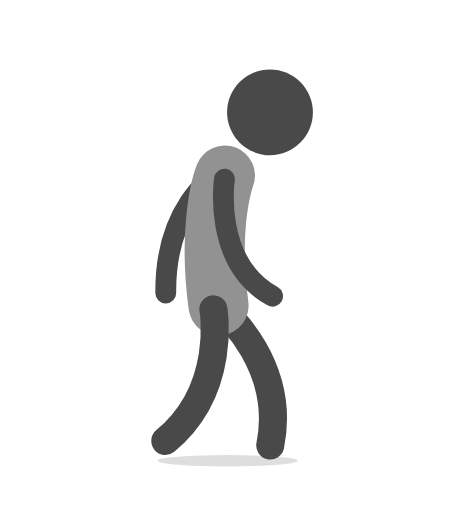
t = 0.00 s
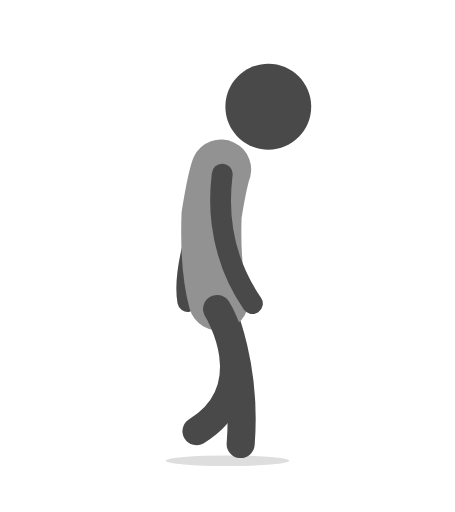
t = 0.25 s
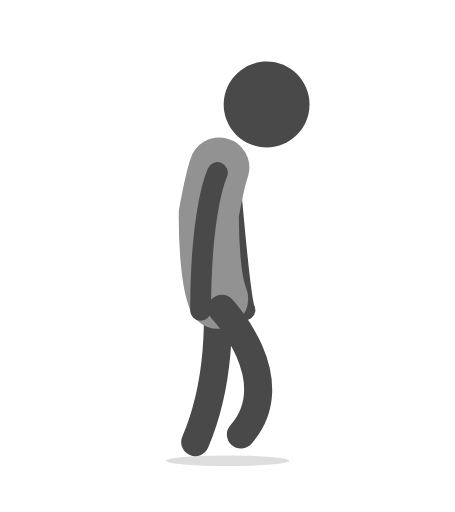
t = 0.48 s
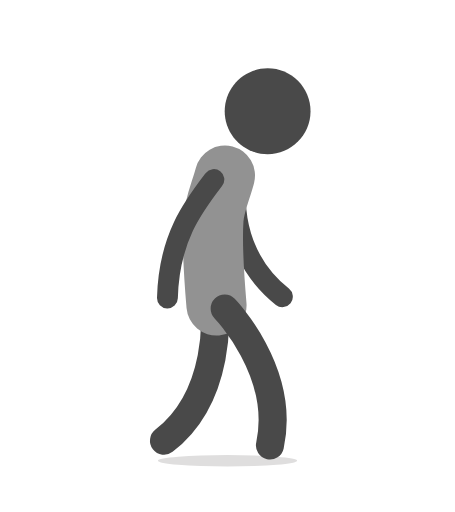
t = 0.73 s
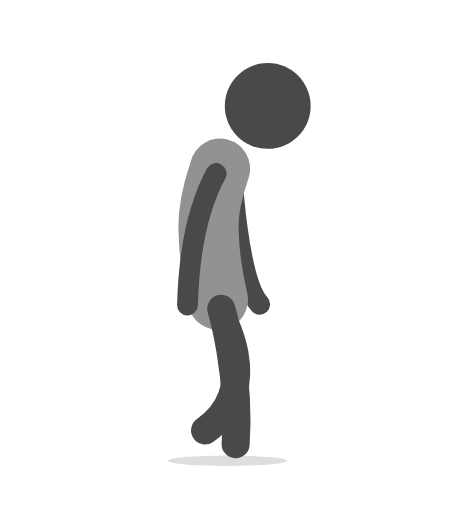
t = 0.98 s
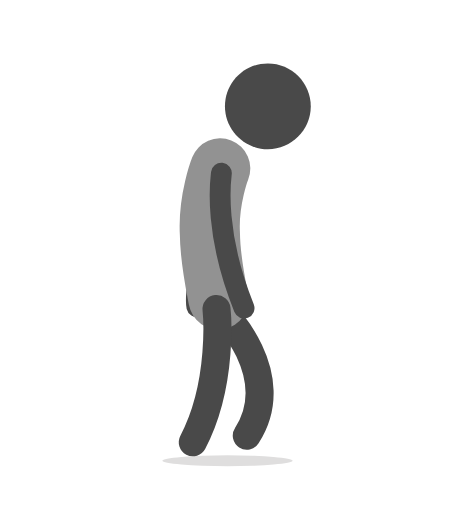
t = 1.22 s

The animated SVG that drew these frames (rendered in a browser with its animation timeline set to each time). Animation: 15 SMIL elements (animate=5,animateTransform=10); one cycle of 1.47 s, repeats indefinitely.

<svg fill="none" height="100%" width="100%" viewBox="0 0 400 450" xmlns:xlink="http://www.w3.org/1999/xlink" xmlns="http://www.w3.org/2000/svg"><g id="i0"><g transform="translate(200,405)"><g transform="scale(1,1)"><animateTransform repeatCount="indefinite" type="scale" attributeName="transform" dur="1.467s" begin="0s" calcMode="spline" values="1 1; 1 1; 0.837 0.9; 1 1; 0.837 0.9; 1 1; 1 1" keyTimes="0; 0.022727; 0.25; 0.477272; 0.704545; 0.931818; 1" keySplines="0 0 1 1; 0.333 0 0.667 1; 0.333 0 0.667 1; 0.333 0 0.667 1; 0.333 0 0.667 1; 0 0 1 1" fill="freeze" /><g transform="translate(8.5,-195)"><g id="i1" transform="matrix(1,0,0,1,-8.5,195)"><ellipse ry="5" rx="61.5" cy="0" cx="0" stroke-width="0" stroke="#c0c0c0" fill="#dfdede" /></g></g></g></g></g><g transform="matrix(1,0,0,1,136.044,213.214)" id="i2"><g id="i3" transform="matrix(1,0,0,1,88.664,120.019)"><path d="M-26.969,-58.324C-26.969,-58.324,26.969,-11.479,12.867,58.324" stroke-linejoin="round" stroke-linecap="round" stroke-width="24.678" stroke="#494949"><animate repeatCount="indefinite" attributeName="d" dur="1.467s" begin="0s" calcMode="spline" values="M-26.969,-58.324C-26.969,-58.324,26.969,-11.479,12.867,58.324; M-26.969,-58.324C-26.969,-58.324,26.969,-11.479,12.867,58.324; M-31.57,-60.113C-31.57,-60.113,-29.208,-13.234,-29.177,56.273; M-35.969,-61.824C-35.969,-61.824,-29.208,14.267,-81.133,54.324; M-31.969,-60.268C-31.969,-60.268,26.792,3.767,-28.355,41.102; M-26.969,-58.324C-26.969,-58.324,26.969,-11.479,12.867,58.324" keyTimes="0; 0.022727; 0.25; 0.477272; 0.727272; 1" keySplines="0 0 1 1; 0.333 0 0.833 1; 0.167 0 0.5 1; 0.5 0 0.833 1; 0.167 0 0.5 1" fill="freeze" /></path></g></g><g id="i4"><g transform="translate(189.902,211.407)"><animateTransform repeatCount="indefinite" type="translate" attributeName="transform" dur="1.467s" begin="0s" calcMode="spline" values="189.902 211.407; 189.902 211.407; 189.902 204.407; 189.902 211.407; 189.902 204.407; 189.902 211.407" keyTimes="0; 0.022727; 0.272727; 0.5; 0.75; 1" keySplines="0 0 1 1; 0.333 0 0.667 1; 0.333 0 0.667 1; 0.333 0 0.667 1; 0.333 0 0.667 1" fill="freeze" /><g transform="scale(1,1) translate(-140.041,-189.317)"><g id="i5"><g transform="translate(140.306,134.097)"><animateTransform repeatCount="indefinite" type="translate" attributeName="transform" dur="1.467s" begin="0s" calcMode="spline" values="140.306 134.097; 140.306 134.097; 160.306 134.097; 140.306 134.097" keyTimes="0; 0.022727; 0.522727; 1" keySplines="0 0 1 1; 0.333 0 0.667 1; 0.333 0 0.667 1" fill="freeze" /><g transform="rotate(0)"><animateTransform repeatCount="indefinite" type="rotate" attributeName="transform" dur="1.467s" begin="0s" calcMode="spline" values="0; 0; -44; 0" keyTimes="0; 0.022727; 0.522727; 1" keySplines="0 0 1 1; 0.333 0 0.667 1; 0.333 0 0.667 1" fill="freeze" /><g transform="scale(1,1) translate(-90.269,-47.183)"><g id="i3" transform="matrix(1,0,0,1,67.269,97.183)"><path d="M21.439,-51.353C21.439,-51.353,-22.167,-24.187,-21.439,51.353" stroke-linejoin="round" stroke-linecap="round" stroke-width="18.332" stroke="#494949"><animate repeatCount="indefinite" attributeName="d" dur="1.467s" begin="0s" calcMode="spline" values="M21.439,-51.353C21.439,-51.353,-22.167,-24.187,-21.439,51.353; M21.439,-51.353C21.439,-51.353,-22.167,-24.187,-21.439,51.353; M21.439,-51.353C21.439,-51.353,-27.142,63.589,-27.142,63.589; M21.439,-51.353C21.439,-51.353,-30.898,-18.899,-21.438,51.353; M21.439,-51.353C21.439,-51.353,-27.142,63.589,-27.142,63.589; M21.439,-51.353C21.439,-51.353,-22.167,-24.187,-21.439,51.353" keyTimes="0; 0.022727; 0.295454; 0.522727; 0.772727; 1" keySplines="0 0 1 1; 0.333 0 0.833 1; 0.167 0 0.833 1; 0.167 0 0.833 1; 0.167 0 0.667 1" fill="freeze" /></path></g></g></g></g></g></g></g></g><g id="i4"><g transform="translate(189.902,211.407)"><animateTransform repeatCount="indefinite" type="translate" attributeName="transform" dur="1.467s" begin="0s" calcMode="spline" values="189.902 211.407; 189.902 211.407; 189.902 204.407; 189.902 211.407; 189.902 204.407; 189.902 211.407" keyTimes="0; 0.022727; 0.272727; 0.5; 0.75; 1" keySplines="0 0 1 1; 0.333 0 0.667 1; 0.333 0 0.667 1; 0.333 0 0.667 1; 0.333 0 0.667 1" fill="freeze" /><g transform="scale(1,1) translate(-140.041,-189.317)"><g id="i3" transform="matrix(1,0,0,1,140.041,189.317)"><path d="M7.836,-57.112C7.836,-57.112,2.631,-43.835,0.14,-18.37C-1.691,0.349,-2.055,25.654,2.195,57.112" stroke-linejoin="round" stroke-linecap="round" stroke-width="52.882" stroke="#929292"><animate repeatCount="indefinite" attributeName="d" dur="1.467s" begin="0s" calcMode="spline" values="M7.836,-57.112C7.836,-57.112,2.631,-43.835,0.14,-18.37C-1.691,0.349,-2.055,25.654,2.195,57.112; M7.836,-57.112C7.836,-57.112,2.631,-43.835,0.14,-18.37C-1.691,0.349,-2.055,25.654,2.195,57.112; M1.586,-58.612C1.586,-58.612,0.598,-58.407,-7.348,-17.851C-7.215,7.475,-5.402,42.593,2.195,57.112; M7.836,-57.112C4.467,-44.198,-1.419,-31.52,-2.272,-18.37C-3.902,6.769,-1.015,40.331,0.428,57.112; M1.586,-58.612C1.586,-58.612,-11.902,-24.407,-8.203,8.09C-6.902,34.093,1.598,58.093,2.195,57.112; M7.836,-57.112C7.836,-57.112,2.631,-43.835,0.14,-18.37C-1.691,0.349,-2.055,25.654,2.195,57.112" keyTimes="0; 0.022727; 0.272727; 0.5; 0.75; 1" keySplines="0 0 1 1; 0.333 0 0.833 1; 0.167 0 0.833 1; 0.167 0 0.833 1; 0.167 0 0.667 1" fill="freeze" /></path></g></g></g></g><g transform="matrix(1,0,0,1,83.626,210.082)" id="i6"><g id="i3" transform="matrix(1,0,0,1,89.1,119.593)"><path d="M14.846,-57.898C14.846,-57.898,27.405,12.431,-27.405,57.898" stroke-linejoin="round" stroke-linecap="round" stroke-width="24.678" stroke="#494949"><animate repeatCount="indefinite" attributeName="d" dur="1.467s" begin="0s" calcMode="spline" values="M14.846,-57.898C14.846,-57.898,27.405,12.431,-27.405,57.898; M14.846,-57.898C14.846,-57.898,27.405,12.431,-27.405,57.898; M20.179,-58.165C20.179,-58.165,82.774,10.825,16.928,44.031; M24.846,-58.398C24.846,-58.398,79.274,-3.175,65.095,61.898; M20.402,-58.176C20.402,-58.176,21.274,0.325,20.984,60.227; M14.846,-57.898C14.846,-57.898,27.405,12.431,-27.405,57.898" keyTimes="0; 0.022727; 0.25; 0.477272; 0.727272; 1" keySplines="0 0 1 1; 0.333 0 0.833 1; 0.167 0 0.5 1; 0.5 0 0.833 1; 0.167 0 0.5 1" fill="freeze" /></path></g></g><g id="i4"><g transform="translate(189.902,211.407)"><animateTransform repeatCount="indefinite" type="translate" attributeName="transform" dur="1.467s" begin="0s" calcMode="spline" values="189.902 211.407; 189.902 211.407; 189.902 204.407; 189.902 211.407; 189.902 204.407; 189.902 211.407" keyTimes="0; 0.022727; 0.272727; 0.5; 0.75; 1" keySplines="0 0 1 1; 0.333 0 0.667 1; 0.333 0 0.667 1; 0.333 0 0.667 1; 0.333 0 0.667 1" fill="freeze" /><g transform="scale(1,1) translate(-140.041,-189.317)"><g id="i7"><g transform="translate(147.396,136.298)"><animateTransform repeatCount="indefinite" type="translate" attributeName="transform" dur="1.467s" begin="0s" calcMode="spline" values="147.396 136.298; 147.396 136.298; 137.396 136.298; 147.396 136.298" keyTimes="0; 0.022727; 0.522727; 1" keySplines="0 0 1 1; 0.333 0 0.667 1; 0.333 0 0.667 1" fill="freeze" /><g transform="rotate(0)"><animateTransform repeatCount="indefinite" type="rotate" attributeName="transform" dur="1.467s" begin="0s" calcMode="spline" values="0; 0; 44; 0" keyTimes="0; 0.022727; 0.522727; 1" keySplines="0 0 1 1; 0.333 0 0.667 1; 0.333 0 0.667 1" fill="freeze" /><g transform="scale(1,1) translate(-50.199,-46.801)"><g id="i3" transform="matrix(1,0,0,1,69.199,97.301)"><path d="M-18.936,-51.472C-18.936,-51.472,-30.005,21.831,23.369,51.471" stroke-linejoin="round" stroke-linecap="round" stroke-width="18.332" stroke="#494949"><animate repeatCount="indefinite" attributeName="d" dur="1.467s" begin="0s" calcMode="spline" values="M-18.936,-51.472C-18.936,-51.472,-30.005,21.831,23.369,51.471; M-18.936,-51.472C-18.936,-51.472,-30.005,21.831,23.369,51.471; M-18.936,-51.472C-17.738,-40.484,-8.074,-4.991,28.004,62.54; M-18.936,-51.472C-15.634,-21.197,-12.314,13.875,23.369,51.472; M-18.936,-51.472C-17.738,-40.484,-8.074,-4.991,28.004,62.54; M-18.936,-51.472C-18.936,-51.472,-30.005,21.831,23.369,51.471" keyTimes="0; 0.022727; 0.295454; 0.522727; 0.772727; 1" keySplines="0 0 1 1; 0.333 0 0.833 1; 0.167 0 0.833 1; 0.167 0 0.833 1; 0.167 0 0.667 1" fill="freeze" /></path></g></g></g></g></g></g></g></g><g id="i4"><g transform="translate(189.902,211.407)"><animateTransform repeatCount="indefinite" type="translate" attributeName="transform" dur="1.467s" begin="0s" calcMode="spline" values="189.902 211.407; 189.902 211.407; 189.902 204.407; 189.902 211.407; 189.902 204.407; 189.902 211.407" keyTimes="0; 0.022727; 0.272727; 0.5; 0.75; 1" keySplines="0 0 1 1; 0.333 0 0.667 1; 0.333 0 0.667 1; 0.333 0 0.667 1; 0.333 0 0.667 1" fill="freeze" /><g transform="scale(1,1) translate(-140.041,-189.317)"><g id="i8"><g transform="translate(177.004,111.354)"><animateTransform repeatCount="indefinite" type="translate" attributeName="transform" dur="1.467s" begin="0s" calcMode="spline" values="177.004 111.354; 177.004 111.354; 174.004 110.354; 175.004 110.354; 175.004 111.354; 177.004 111.354" keyTimes="0; 0.022727; 0.318182; 0.545454; 0.795454; 1" keySplines="0 0 1 1; 0.333 0 0.667 1; 0.333 0 0.667 1; 0.333 0 0.667 1; 0.333 0 0.99 0.998" fill="freeze" /><g transform="scale(1,1) translate(-27.472,-72.694)"><g id="i3" transform="matrix(1,0,0,1,37.972,37.972)"><path fill="#494949" d="M37.722,0C37.722,20.833,20.833,37.722,0,37.722C-20.834,37.722,-37.722,20.833,-37.722,0C-37.722,-20.833,-20.834,-37.722,0,-37.722C20.833,-37.722,37.722,-20.833,37.722,0Z" /></g></g></g></g></g></g></g></svg>
